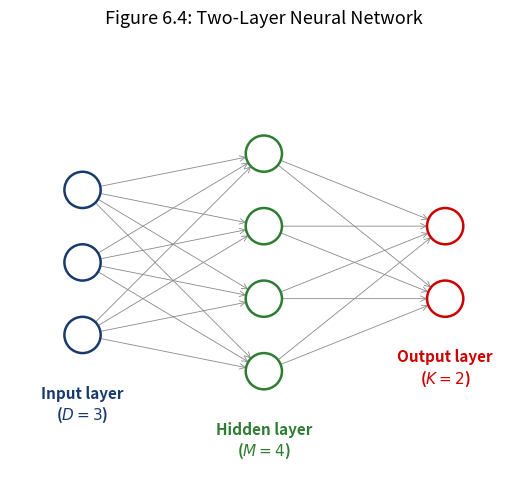

Generate this figure with matplotlib: (Note: this script raises an exception after producing the figure.)
# Install dependencies (Colab-safe)
# !pip install numpy matplotlib

import numpy as np
import matplotlib.pyplot as plt
import matplotlib
import matplotlib.patches as mpatches
from matplotlib.patches import FancyArrowPatch

print(f'NumPy version: {np.__version__}')

# Chart styling setup
COLORS = {'blue': '#1A3A6E', 'red': '#CD0000', 'green': '#2E7D32', 'amber': '#B5853F'}

matplotlib.rcParams['figure.facecolor'] = 'none'
matplotlib.rcParams['axes.facecolor'] = 'none'
matplotlib.rcParams['savefig.facecolor'] = 'none'
matplotlib.rcParams['savefig.transparent'] = True
matplotlib.rcParams['axes.grid'] = False
matplotlib.rcParams['legend.loc'] = 'upper center'
matplotlib.rcParams['legend.framealpha'] = 0.0

def save_fig(fig, name, chart_dir='../../charts'):
    """Save figure with transparent background, no grid, legend outside bottom."""
    for ax in fig.get_axes():
        ax.grid(False)
        legend = ax.get_legend()
        if legend:
            legend.set_bbox_to_anchor((0.5, -0.15))
            legend.set_loc('upper center')
            ncol = min(len(legend.get_texts()), 4)
            legend._ncols = ncol
    fig.savefig(f'{chart_dir}/{name}.pdf', bbox_inches='tight', transparent=True, dpi=300)
    fig.savefig(f'{chart_dir}/{name}.png', bbox_inches='tight', transparent=True, dpi=300)
    print(f'Saved {chart_dir}/{name}.pdf and .png')

def draw_network(ax, layer_sizes, layer_labels=None, node_radius=0.25,
                 x_spacing=2.5, colors=None, title=None):
    """Draw a feedforward neural network diagram with circles and arrows."""
    if colors is None:
        colors = [COLORS['blue']] * len(layer_sizes)
    if layer_labels is None:
        layer_labels = ['' for _ in layer_sizes]

    n_layers = len(layer_sizes)
    max_nodes = max(layer_sizes)
    positions = []  # list of lists of (x, y)

    for l_idx, n_nodes in enumerate(layer_sizes):
        x = l_idx * x_spacing
        y_offset = (max_nodes - n_nodes) / 2.0
        layer_pos = []
        for n_idx in range(n_nodes):
            y = max_nodes - 1 - n_idx - y_offset
            layer_pos.append((x, y))
        positions.append(layer_pos)

    # Draw connections
    for l_idx in range(n_layers - 1):
        for (x1, y1) in positions[l_idx]:
            for (x2, y2) in positions[l_idx + 1]:
                dx = x2 - x1
                dy = y2 - y1
                dist = np.sqrt(dx**2 + dy**2)
                # Shorten by node_radius at each end
                sx = x1 + node_radius * dx / dist
                sy = y1 + node_radius * dy / dist
                ex = x2 - node_radius * dx / dist
                ey = y2 - node_radius * dy / dist
                ax.annotate('', xy=(ex, ey), xytext=(sx, sy),
                            arrowprops=dict(arrowstyle='->', color='#888888',
                                            lw=0.6, shrinkA=0, shrinkB=0))

    # Draw nodes
    for l_idx, layer_pos in enumerate(positions):
        for n_idx, (x, y) in enumerate(layer_pos):
            circle = plt.Circle((x, y), node_radius, facecolor='white',
                                edgecolor=colors[l_idx], linewidth=1.8, zorder=5)
            ax.add_patch(circle)

    # Layer labels below
    for l_idx, layer_pos in enumerate(positions):
        cx = layer_pos[0][0]
        bottom_y = min(p[1] for p in layer_pos)
        if layer_labels[l_idx]:
            ax.text(cx, bottom_y - 0.7, layer_labels[l_idx],
                    ha='center', va='top', fontsize=11, color=colors[l_idx],
                    fontweight='bold')

    ax.set_aspect('equal')
    ax.axis('off')
    total_w = (n_layers - 1) * x_spacing
    ax.set_xlim(-1, total_w + 1)
    ax.set_ylim(-1.5, max_nodes + 0.5)
    if title:
        ax.set_title(title, fontsize=13, pad=15)


# Figure 6.4: Two-layer network (D=3 inputs, M=4 hidden, K=2 outputs)
fig, ax = plt.subplots(figsize=(10, 5))
draw_network(ax, layer_sizes=[3, 4, 2],
             layer_labels=['Input layer\n($D = 3$)',
                           'Hidden layer\n($M = 4$)',
                           'Output layer\n($K = 2$)'],
             colors=[COLORS['blue'], COLORS['green'], COLORS['red']],
             title='Figure 6.4: Two-Layer Neural Network')
fig.tight_layout()
save_fig(fig, 'fig6_4_two_layer_network')
plt.show()

def sigmoid(z):
    return 1.0 / (1.0 + np.exp(-z))

# Target function: a bump with two peaks
x = np.linspace(-1, 6, 500)

def target_fn(x):
    return 0.6 * np.exp(-0.5 * ((x - 1.5) / 0.5)**2) + \
           0.4 * np.exp(-0.5 * ((x - 3.5) / 0.7)**2)

y_target = target_fn(x)

# Individual sigmoid "step" contributions
# Each pair of sigmoids creates a bump: w * [sigma(a*(x-c1)) - sigma(a*(x-c2))]
components = [
    {'w': 0.60, 'a': 8, 'c1': 0.8, 'c2': 2.2, 'label': '$h_1$'},
    {'w': 0.40, 'a': 6, 'c1': 2.5, 'c2': 4.5, 'label': '$h_2$'},
    {'w': 0.15, 'a': 10, 'c1': 1.0, 'c2': 1.8, 'label': '$h_3$'},
    {'w': -0.10, 'a': 12, 'c1': 3.0, 'c2': 4.0, 'label': '$h_4$'},
]

comp_curves = []
for c in components:
    curve = c['w'] * (sigmoid(c['a'] * (x - c['c1'])) - sigmoid(c['a'] * (x - c['c2'])))
    comp_curves.append(curve)

y_approx = sum(comp_curves)

comp_colors = [COLORS['blue'], COLORS['red'], COLORS['green'], COLORS['amber']]

fig, axes = plt.subplots(1, 2, figsize=(14, 4.5))

# Left: individual sigmoid bumps
for i, (curve, comp) in enumerate(zip(comp_curves, components)):
    axes[0].plot(x, curve, color=comp_colors[i], linewidth=1.5,
                label=comp['label'], alpha=0.8)
axes[0].set_xlabel('$x$')
axes[0].set_ylabel('Activation')
axes[0].set_title('Individual Sigmoid Components')
axes[0].legend()

# Right: sum vs target
axes[1].plot(x, y_target, color='black', linewidth=2.5, label='Target $f(x)$', alpha=0.7)
axes[1].plot(x, y_approx, color=COLORS['red'], linewidth=2, linestyle='--',
             label='Sum of sigmoids')
axes[1].set_xlabel('$x$')
axes[1].set_ylabel('$f(x)$')
axes[1].set_title('Universal Approximation: Sum Fits Target')
axes[1].legend()

fig.suptitle('Figure 6.5: Universal Approximation via Sigmoid Combinations',
             fontsize=13, y=1.03)
fig.tight_layout()
save_fig(fig, 'fig6_5_universal_approx')
plt.show()

z = np.linspace(-5, 5, 500)

relu = np.maximum(0, z)
leaky_relu = np.where(z > 0, z, 0.1 * z)
sig = 1.0 / (1.0 + np.exp(-z))
tanh_vals = np.tanh(z)

fig, ax = plt.subplots(figsize=(9, 5))
ax.plot(z, relu, color=COLORS['blue'], linewidth=2.2, label='ReLU')
ax.plot(z, leaky_relu, color=COLORS['amber'], linewidth=2.2, label='Leaky ReLU ($\\alpha=0.1$)',
        linestyle='--')
ax.plot(z, sig, color=COLORS['red'], linewidth=2.2, label='Sigmoid')
ax.plot(z, tanh_vals, color=COLORS['green'], linewidth=2.2, label='Tanh')

ax.axhline(0, color='gray', lw=0.5, ls='-', alpha=0.4)
ax.axvline(0, color='gray', lw=0.5, ls='-', alpha=0.4)
ax.set_xlabel('$z$', fontsize=12)
ax.set_ylabel('$g(z)$', fontsize=12)
ax.set_title('Figure 6.7: Activation Functions', fontsize=13)
ax.set_ylim(-1.5, 5.2)
ax.legend()
fig.tight_layout()
save_fig(fig, 'fig6_7_relu_activation')
plt.show()

fig, ax = plt.subplots(figsize=(16, 5))
layer_sizes = [4, 6, 6, 5, 5, 3]
layer_labels = ['Input\n($D=4$)', 'Hidden 1\n($H_1=6$)', 'Hidden 2\n($H_2=6$)',
                'Hidden 3\n($H_3=5$)', 'Hidden 4\n($H_4=5$)', 'Output\n($K=3$)']
layer_colors = [COLORS['blue'], COLORS['green'], COLORS['green'],
                COLORS['green'], COLORS['green'], COLORS['red']]

draw_network(ax, layer_sizes=layer_sizes,
             layer_labels=layer_labels,
             colors=layer_colors,
             x_spacing=2.8, node_radius=0.22,
             title='Figure 6.9: Deep Feedforward Network (6 Layers)')
fig.tight_layout()
save_fig(fig, 'fig6_9_deep_network')
plt.show()

# Generate multi-valued data
np.random.seed(42)
N = 1500
t = np.random.uniform(0, 2 * np.pi, N)
noise = np.random.normal(0, 0.05, N)
x_data = np.sin(t) + noise
y_data = t

# "Single output" fit: just the conditional mean
# For visualization, bin x and compute mean y per bin
x_sorted_idx = np.argsort(x_data)
x_sorted = x_data[x_sorted_idx]
y_sorted = y_data[x_sorted_idx]

# Moving average as proxy for single-output prediction
window = 60
x_smooth = np.convolve(x_sorted, np.ones(window)/window, mode='valid')
y_smooth = np.convolve(y_sorted, np.ones(window)/window, mode='valid')

# Simulate mixture density output:
# For each x value, the true conditional has multiple modes
# We plot the arcsin branches as the "mixture means"
x_grid = np.linspace(-0.95, 0.95, 200)
# Branches of arcsin
branch1 = np.arcsin(x_grid)                      # [−pi/2, pi/2] shifted to [0, pi]
branch2 = np.pi - np.arcsin(x_grid)              # [pi/2, 3pi/2]
branch3 = 2 * np.pi + np.arcsin(x_grid)          # [3pi/2, 5pi/2]

fig, axes = plt.subplots(1, 3, figsize=(16, 4.5))

# Panel 1: Data
axes[0].scatter(x_data, y_data, s=2, alpha=0.3, color=COLORS['blue'])
axes[0].set_xlabel('$x$')
axes[0].set_ylabel('$t$')
axes[0].set_title('Data: $x = \\sin(t) + \\varepsilon$')

# Panel 2: Single-output failure
axes[1].scatter(x_data, y_data, s=2, alpha=0.15, color='gray')
axes[1].plot(x_smooth, y_smooth, color=COLORS['red'], linewidth=2.5,
             label='Single output (mean)')
axes[1].set_xlabel('$x$')
axes[1].set_ylabel('$t$')
axes[1].set_title('Single Output Fails')
axes[1].legend()

# Panel 3: MDN branches
axes[2].scatter(x_data, y_data, s=2, alpha=0.15, color='gray')
axes[2].plot(x_grid, branch1, color=COLORS['blue'], linewidth=2, label='$\\mu_1$')
axes[2].plot(x_grid, branch2, color=COLORS['red'], linewidth=2, label='$\\mu_2$')
axes[2].plot(x_grid, branch3, color=COLORS['green'], linewidth=2, label='$\\mu_3$')
axes[2].set_xlabel('$x$')
axes[2].set_ylabel('$t$')
axes[2].set_title('MDN: Mixture Component Means')
axes[2].legend()

fig.suptitle('Figure 6.15: Mixture Density Network for Multi-Valued Mappings',
             fontsize=13, y=1.03)
fig.tight_layout()
save_fig(fig, 'fig6_15_mixture_density')
plt.show()

print('Notebook complete.')
